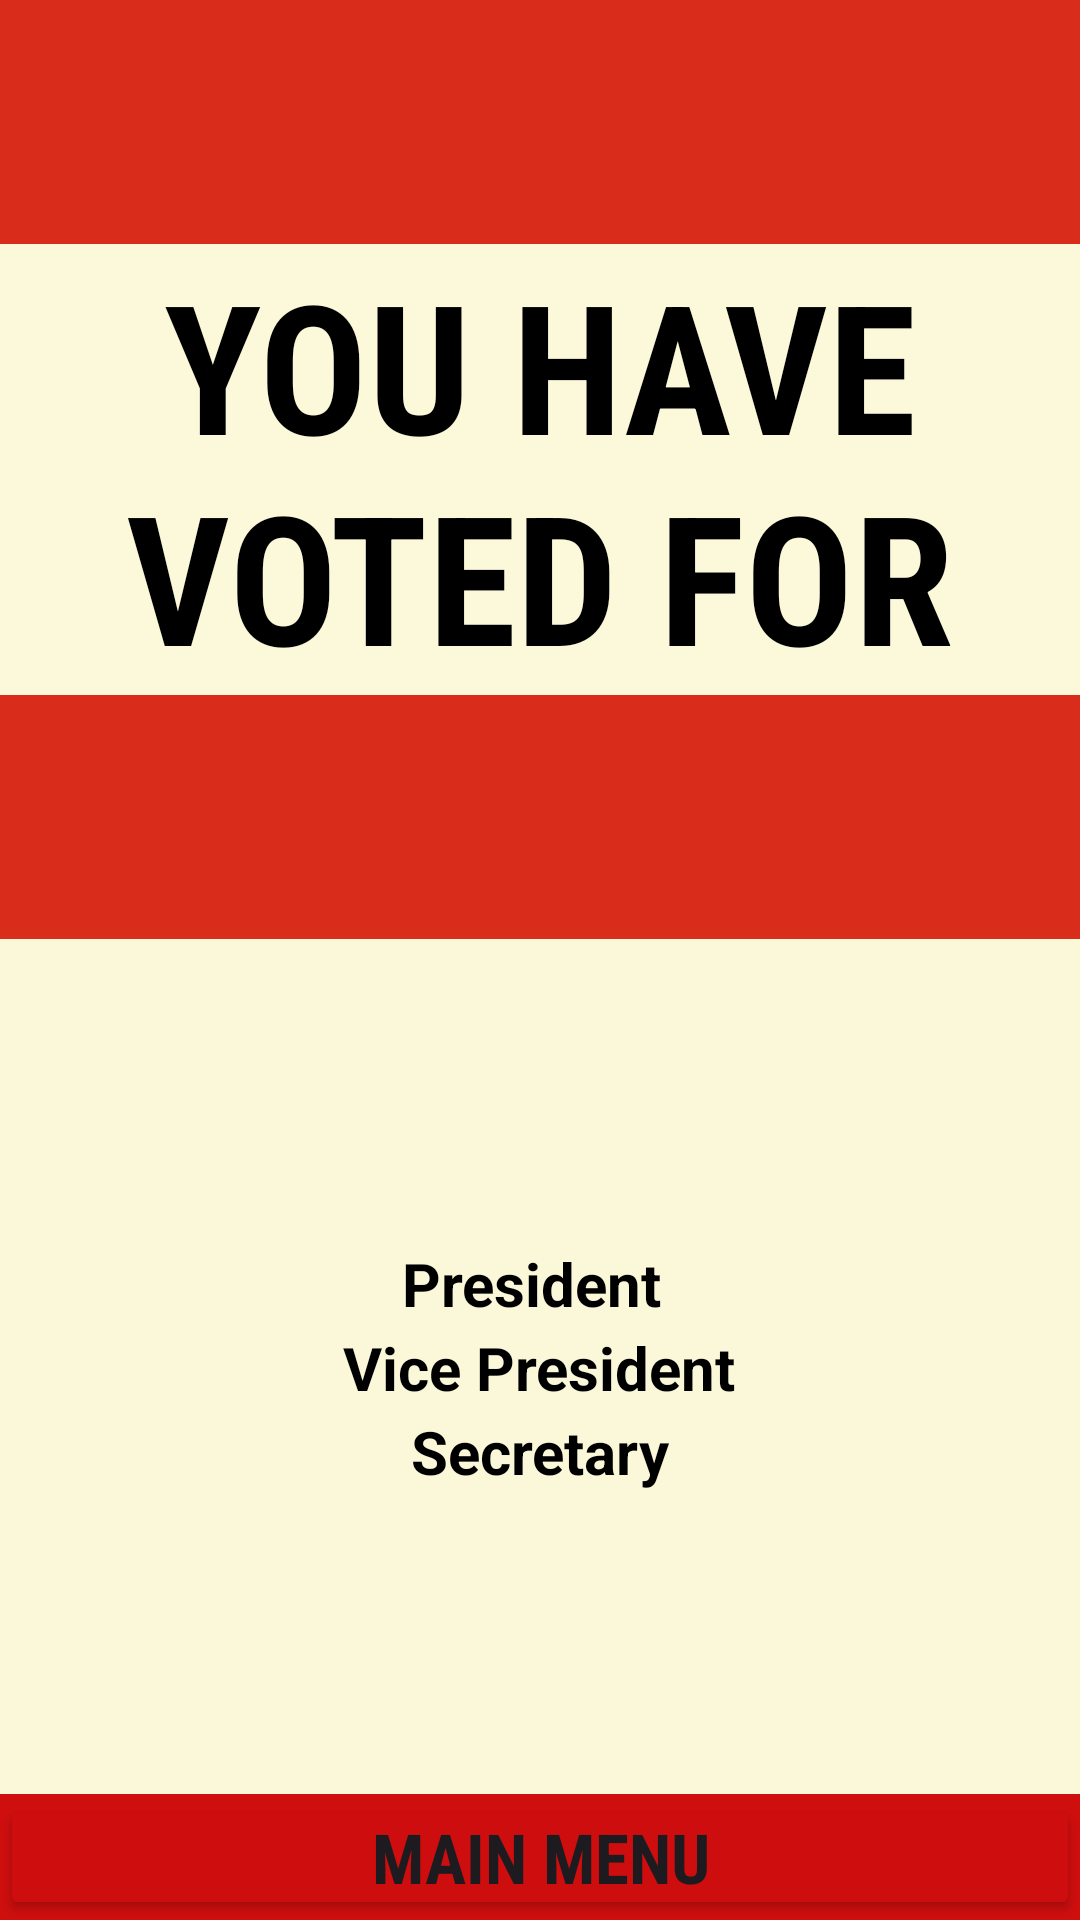

Android layout source for this screen:
<!-- AndroidManifest.xml: application theme Theme.Honrubia_IFELSE_Showcase -->
<!-- res/layout/activity_results_page.xml -->
<?xml version="1.0" encoding="utf-8"?>
<LinearLayout
    xmlns:app="http://schemas.android.com/apk/res-auto"
    xmlns:android="http://schemas.android.com/apk/res/android"
    xmlns:tools="http://schemas.android.com/tools"
    android:layout_width="match_parent"
    android:layout_height="match_parent"
    android:orientation="vertical"
    android:weightSum="6"
    android:background="#FBF8D9"
    tools:context=".MainActivity">



    <LinearLayout
        android:layout_width="match_parent"
        android:layout_height="wrap_content"
        android:layout_weight="2"
        android:orientation="horizontal"
        android:gravity="center_vertical"
        android:background="#D92C1A">




        <LinearLayout
            android:layout_width="wrap_content"
            android:layout_height="wrap_content"
            android:orientation="vertical"
            android:layout_marginLeft="0dp">

            <TextView
                android:layout_width="wrap_content"
                android:layout_height="wrap_content"
                android:gravity="center"
                android:text="YOU HAVE VOTED FOR"
                android:background="#FCF9DA"
                android:textColor="#000000"
                android:textSize="60sp"
                android:textStyle="bold"
                android:fontFamily="sans-serif-condensed"
                />



        </LinearLayout>
    </LinearLayout>

    <LinearLayout
        android:layout_width="match_parent"
        android:layout_height="0dp"
        android:gravity="center"
        android:orientation="vertical"
        android:layout_weight="3.5">

        <TextView
            android:layout_width="wrap_content"
            android:layout_height="wrap_content"
            android:text="President "
            android:textColor="#000000"
            android:textSize="20dp"
            android:layout_marginTop="1dp"
            android:id="@+id/PresidentList"
            android:textStyle="bold"/>

        <TextView
            android:layout_width="wrap_content"
            android:layout_height="wrap_content"
            android:text="Vice President"
            android:textColor="#000000"
            android:textSize="20dp"
            android:layout_marginTop="1dp"
            android:id="@+id/VicePresidentList"
            android:textStyle="bold"/>

        <TextView
            android:layout_width="wrap_content"
            android:layout_height="wrap_content"
            android:text="Secretary"
            android:textColor="#000000"
            android:textSize="20dp"
            android:layout_marginTop="1dp"
            android:id="@+id/SecretaryList"
            android:textStyle="bold"/>




    </LinearLayout>

    <LinearLayout
        android:layout_width="match_parent"
        android:layout_height="1dp"
        android:gravity="center"
        android:background="#CF0E0E"
        android:layout_weight=".5">

        <Button
            android:layout_width="wrap_content"
            android:layout_height="wrap_content"
            android:layout_weight="1"
            android:layout_gravity="start"
            android:text="Main Menu"
            android:fontFamily="sans-serif-condensed"
            android:textStyle="normal|bold"
            android:textSize="23dp"
            android:padding="0dp"
            android:backgroundTint="#CE0E0E"
            android:onClick="BackToMain"
            />





    </LinearLayout>
</LinearLayout>
<!-- resources referenced by this layout -->
<resources>
  <style name="Theme.Honrubia_IFELSE_Showcase" parent="Base.Theme.Honrubia_IFELSE_Showcase" />
  <style name="Base.Theme.Honrubia_IFELSE_Showcase" parent="Theme.Material3.DayNight.NoActionBar">
          
          
      </style>
</resources>
